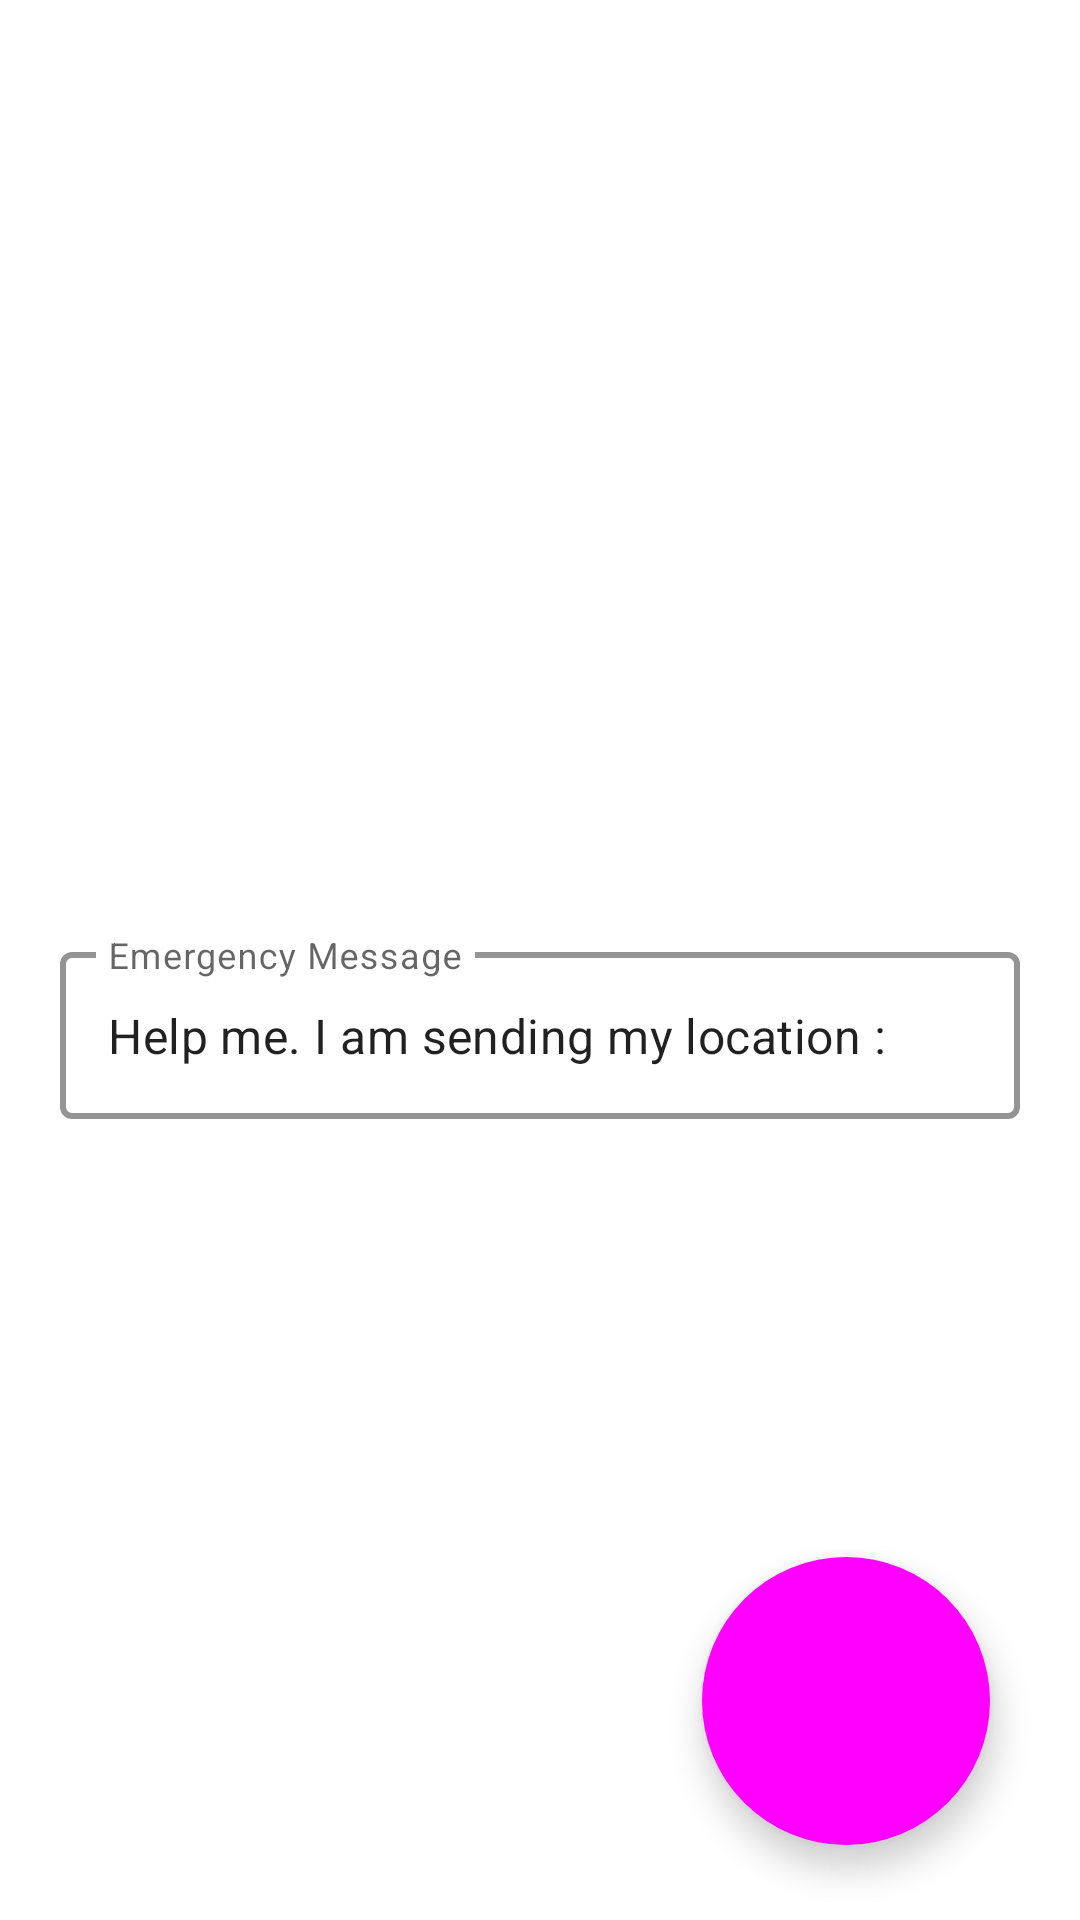

Reconstruct the res/layout file that produces this screen, plus the resources it refers to.
<!-- AndroidManifest.xml: application theme Theme.ARTCasper -->
<!-- res/layout/activity_quick_sos.xml -->
<?xml version="1.0" encoding="utf-8"?>
<RelativeLayout xmlns:android="http://schemas.android.com/apk/res/android"
    xmlns:app="http://schemas.android.com/apk/res-auto"
    xmlns:tools="http://schemas.android.com/tools"
    android:id="@+id/iphone_11_p"
    android:layout_width="fill_parent"
    android:layout_height="fill_parent"
    android:clipToOutline="true"
    tools:context=".SOSActivity"
    tools:targetApi="s">
    <ImageView
        android:id="@+id/rectangle_6"
        android:layout_width="wrap_content"
        android:layout_height="70dp"
        android:layout_alignParentStart="true"
        android:layout_alignParentTop="true"
        android:layout_centerVertical="true"
        android:layout_marginStart="15dp"
        android:layout_marginTop="312dp"
        android:layout_marginEnd="15dp"

        android:elevation="4dp"
        android:outlineAmbientShadowColor="@color/secondaryTextColor"
        android:outlineSpotShadowColor="@color/secondaryTextColor" />

    <com.google.android.material.textfield.TextInputLayout
        android:id="@+id/outlinedTextField"
        style="@style/Widget.MaterialComponents.TextInputLayout.OutlinedBox"
        android:layout_width="357dp"
        android:layout_height="69dp"
        android:layout_alignTop="@id/rectangle_6"
        android:layout_centerVertical="true"
        android:layout_marginStart="20dp"
        android:layout_marginEnd="20dp"
        android:layout_marginBottom="45dp"
        android:elevation="5dp"
        android:hint="@string/emergency_message"
        android:outlineAmbientShadowColor="@color/cardview_dark_background"
        app:boxStrokeColor="@color/secondaryTextColor"
        app:boxStrokeWidth="2dp"
        app:counterTextColor="@color/secondaryTextColor"
        app:hintTextColor="@color/secondaryTextColor">

        <com.google.android.material.textfield.TextInputEditText
            android:id="@+id/sos_text"
            android:layout_width="match_parent"
            android:layout_height="wrap_content"
            android:text="Help me. I am sending my location :" />


    </com.google.android.material.textfield.TextInputLayout>

    <Button
        android:id="@+id/elevatedButton"
        style="@style/Widget.Material3.Button.ElevatedButton"
        android:layout_width="200dp"
        android:layout_height="60dp"
        android:layout_alignBottom="@id/rectangle_6"
        android:layout_centerHorizontal="true"
        android:layout_marginBottom="-100dp"
        android:backgroundTint="@color/secondaryColor"
        android:elevation="4dp"
        android:outlineAmbientShadowColor="@color/cardview_dark_background"
        android:text="Send"
        android:textColor="@color/primaryTextColor"
        android:textSize="20sp"
        android:textStyle="bold" />


    <com.google.android.material.floatingactionbutton.FloatingActionButton
        android:id="@+id/floating_action_button"
        style="@style/Widget.Material3.FloatingActionButton.Large.Surface"
        android:layout_width="wrap_content"
        android:layout_height="wrap_content"
        android:layout_alignParentEnd="true"
        android:layout_alignParentBottom="true"
        android:layout_gravity="bottom|end"
        android:layout_marginEnd="30dp"
        android:layout_marginBottom="25dp"
        android:background="@color/primaryTextColor"
        android:elevation="3dp"
        android:outlineAmbientShadowColor="@color/cardview_dark_background"
        app:srcCompat="@drawable/ic_plus_24" />



</RelativeLayout>
<!-- resources referenced by this layout -->
<resources>
  <color name="primaryTextColor">#ffffff</color>
  <color name="secondaryColor">#00adf4</color>
  <color name="secondaryTextColor">#000000</color>
  <string name="emergency_message">Emergency Message</string>
  <style name="Theme.ARTCasper" parent="Theme.MaterialComponents.DayNight.DarkActionBar">
          
          <item name="colorPrimary">@color/purple_500</item>
          <item name="colorPrimaryVariant">@color/purple_700</item>
          <item name="colorOnPrimary">@color/white</item>
          
          <item name="colorSecondary">@color/teal_200</item>
          <item name="colorSecondaryVariant">@color/teal_700</item>
          <item name="colorOnSecondary">@color/black</item>
          
          <item name="android:statusBarColor" tools:targetApi="l">?attr/colorPrimaryVariant</item>
          
      </style>
  <color name="purple_500">#F41A66</color>
  <color name="purple_700">#a50036</color>
  <color name="white">#FFFFFFFF</color>
  <color name="teal_200">#FF03DAC5</color>
  <color name="teal_700">#FF018786</color>
  <color name="black">#FF000000</color>
</resources>
